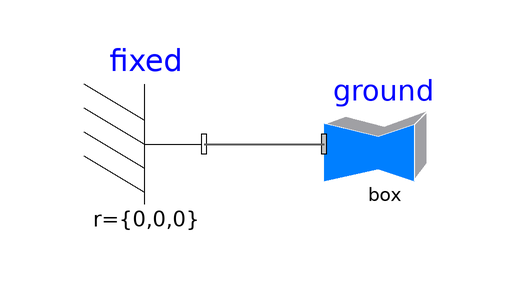

The component connection diagram of the Modelica model below, drawn from its own Placement and Line annotations.

model Ground "Visualize ground (box in z=0)"
      parameter Boolean animation=true
      "= true, if animation of ground shall be enabled";
      parameter Modelica.SIunits.Position length = 10
      "Length and width of box (center is at x=y=0)"                  annotation (Dialog(enable=animation));
      parameter Modelica.SIunits.Position height = 0.02
      "Height of box (upper surface is at z=0, lower surface is at z=-height)"
                                                                        annotation (Dialog(enable=animation));
      parameter MultiBodyOmc.Types.Color groundColor={0,255,0}
      "Color of box"    annotation (Dialog(enable=animation));

      MultiBodyOmc.Visualizers.FixedShape ground(
        lengthDirection={1,0,0},
        widthDirection={0,1,0},
        animation=animation,
        r_shape={-length/2,0,-height},
        length=length,
        height=height,
        color=groundColor,
        width=length)
        annotation (Placement(transformation(extent={{-20,0},{0,20}})));
      MultiBodyOmc.Parts.Fixed fixed
        annotation (Placement(transformation(extent={{-60,0},{-40,20}})));
   equation

      connect(fixed.frame_b, ground.frame_a) annotation (Line(
          points={{-40,10},{-20,10}},
          color={95,95,95},
          thickness=0.5,
          smooth=Smooth.None));
      annotation (Icon(coordinateSystem(preserveAspectRatio=true, extent={{-100,
              -100},{100,100}}), graphics={
          Polygon(
            points={{-20,60},{-100,-32},{20,-92},{100,8},{-20,60}},
            lineColor={0,0,0},
            smooth=Smooth.None,
            fillColor={0,255,0},
            fillPattern=FillPattern.Solid),
          Text(
            extent={{2,82},{44,54}},
            lineColor={0,0,0},
            textString="z"),
          Polygon(
            points={{100,8},{100,-4},{20,-104},{20,-92},{100,8}},
            lineColor={0,0,0},
            smooth=Smooth.None,
            fillColor={0,255,0},
            fillPattern=FillPattern.Solid),
          Polygon(
            points={{-100,-32},{-100,-44},{20,-104},{20,-92},{-100,-32}},
            lineColor={0,0,0},
            smooth=Smooth.None,
            fillColor={0,255,0},
            fillPattern=FillPattern.Solid),
          Ellipse(
            extent={{-11,-7},{-1,-12}},
            lineColor={0,0,0},
            fillColor={255,255,255},
            fillPattern=FillPattern.Solid),
          Line(
            points={{-6,-10},{-6,88}},
            color={0,0,0},
            smooth=Smooth.None),
          Polygon(
            points={{-6,102},{-14,72},{2,72},{-6,102}},
            lineColor={0,0,0},
            smooth=Smooth.None,
            fillColor={0,0,0},
            fillPattern=FillPattern.Solid),
          Text(
            extent={{-146,-96},{154,-136}},
            textString="%name",
            lineColor={0,0,255})}),             Diagram(coordinateSystem(
              preserveAspectRatio=false, extent={{-100,-100},{100,100}}),
            graphics),
        Documentation(info="<html>
<p>
This shape visualizes the x-y plane by a box
</p>

</html>"));
   end Ground;